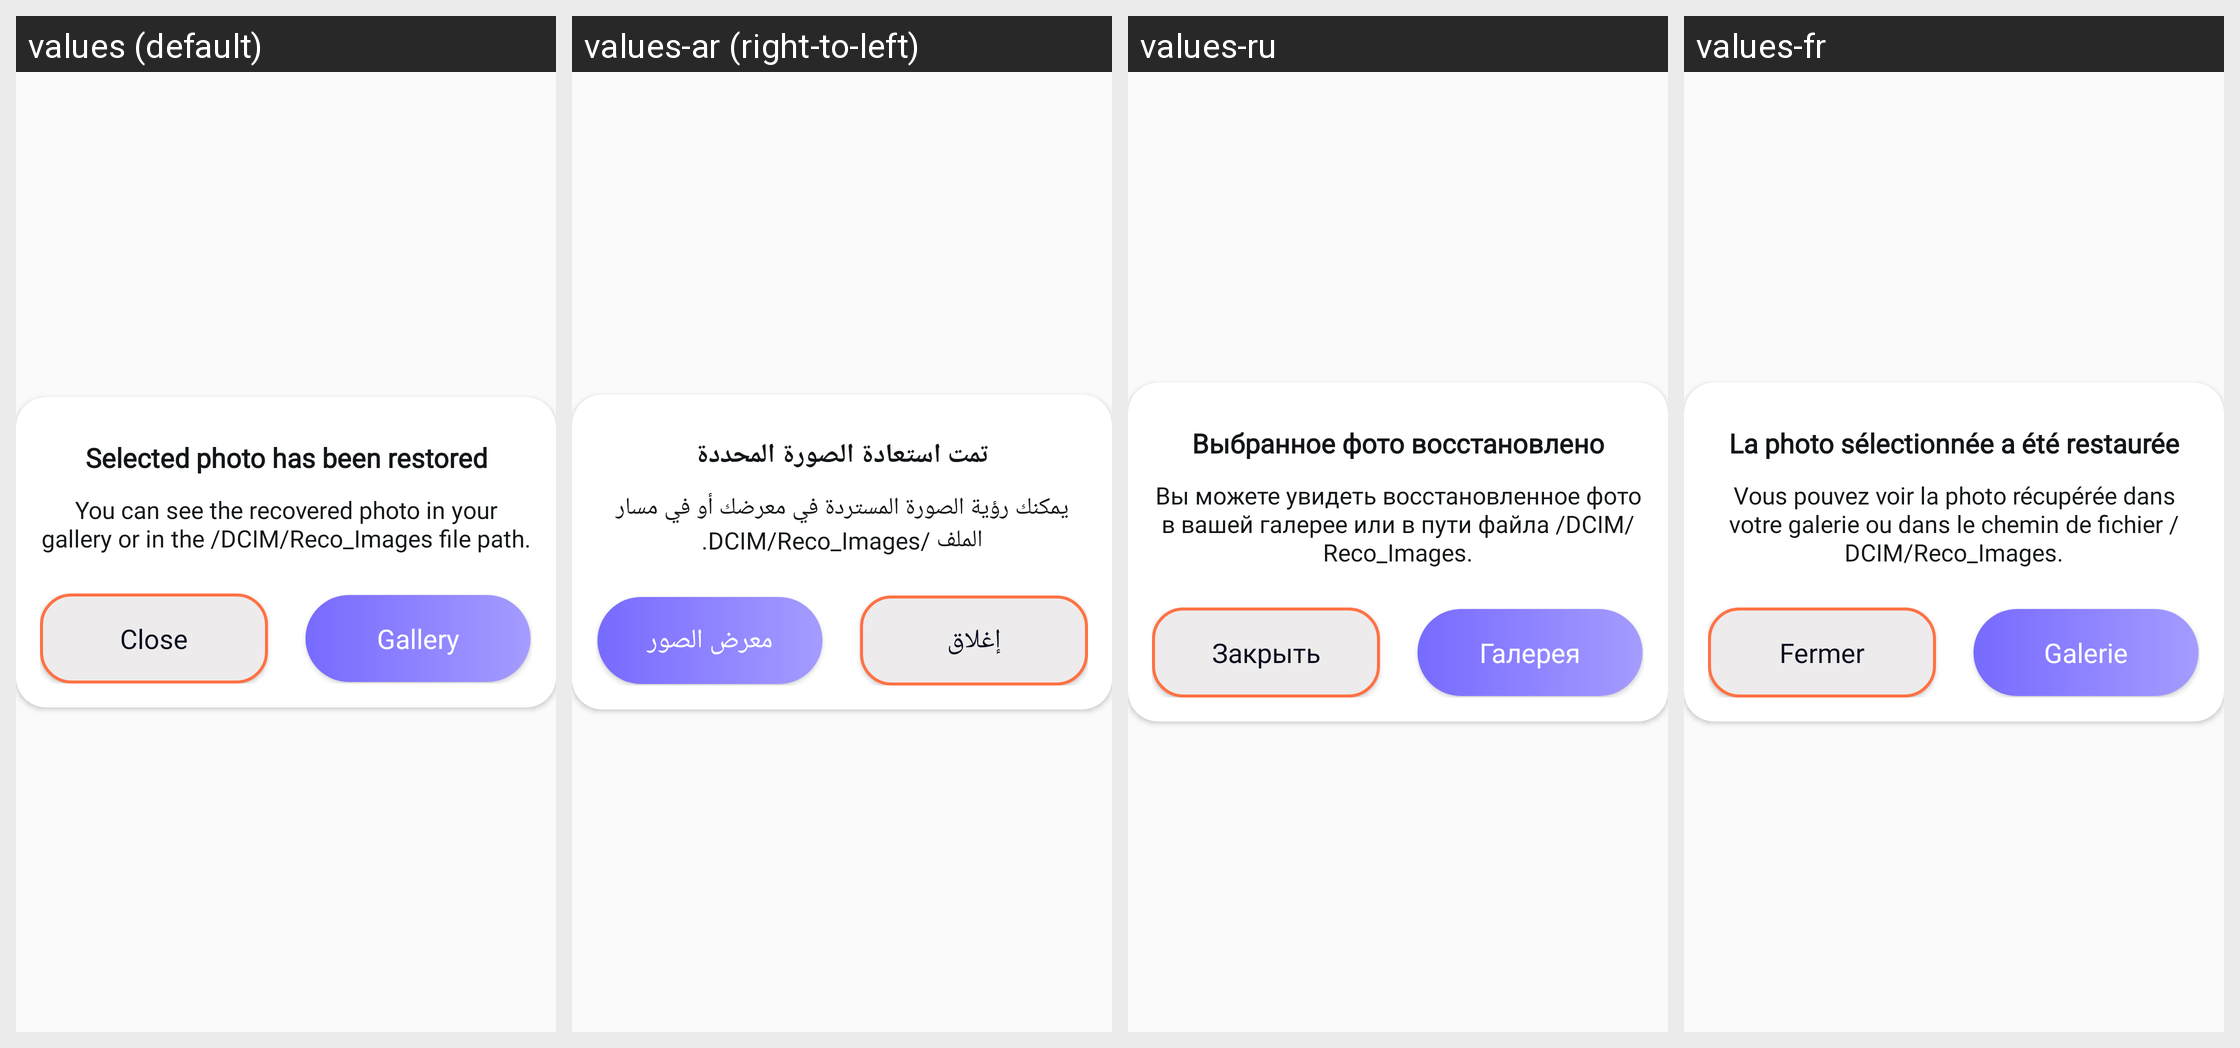

The Android screen above is rendered under several locales of the same app. Produce the string resources it draws, with the default and per-locale values.
Android screen res/layout/dialog_recover.xml rendered under 4 locales, left to right: values (default), values-ar (right-to-left), values-ru, values-fr. Device: Nexus 5 (rendered at 1080×1920; each locale shown at half size, 540×960, under a caption strip naming it); theme Theme.Recovery.
Other locales in the repository, not shown: values-de, values-es, values-it, values-pt, values-tr.
Strings drawn on this screen, with the default value and each locale's value (text and hints the layout hard-codes, and strings that could not be matched under every locale, appear in the picture but are not listed):

restore_dialog_title
  values: Selected photo has been restored
  values-ar: تمت استعادة الصورة المحددة
  values-ru: Выбранное фото восстановлено
  values-fr: La photo sélectionnée a été restaurée

restore_dialog_text
  values: You can see the recovered photo in your gallery or in the /DCIM/Reco_Images file path.
  values-ar: يمكنك رؤية الصورة المستردة في معرضك أو في مسار الملف /DCIM/Reco_Images.
  values-ru: Вы можете увидеть восстановленное фото в вашей галерее или в пути файла /DCIM/Reco_Images.
  values-fr: Vous pouvez voir la photo récupérée dans votre galerie ou dans le chemin de fichier /DCIM/Reco_Images.

close
  values: Close
  values-ar: إغلاق
  values-ru: Закрыть
  values-fr: Fermer

gallery
  values: Gallery
  values-ar: معرض الصور
  values-ru: Галерея
  values-fr: Galerie
